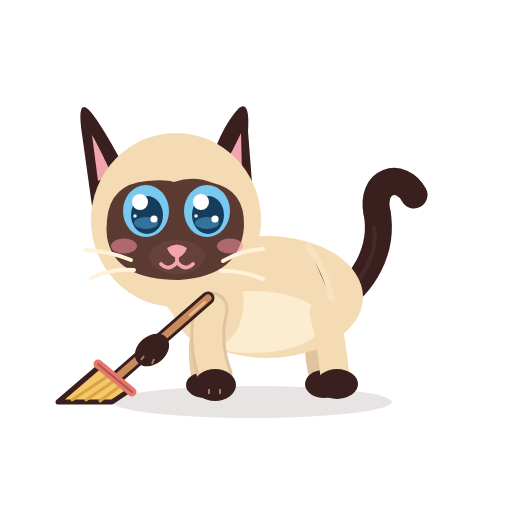
t = 0.00 s
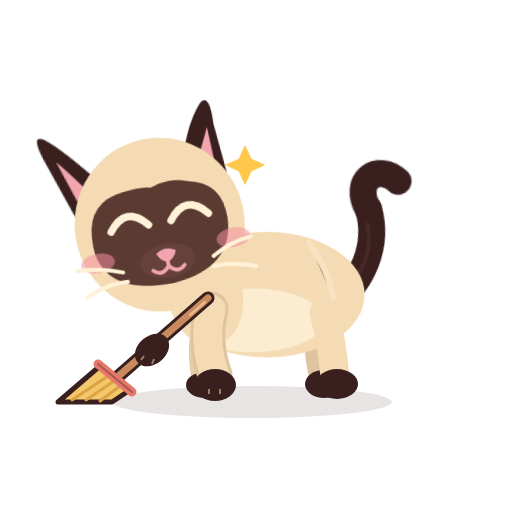
t = 0.49 s
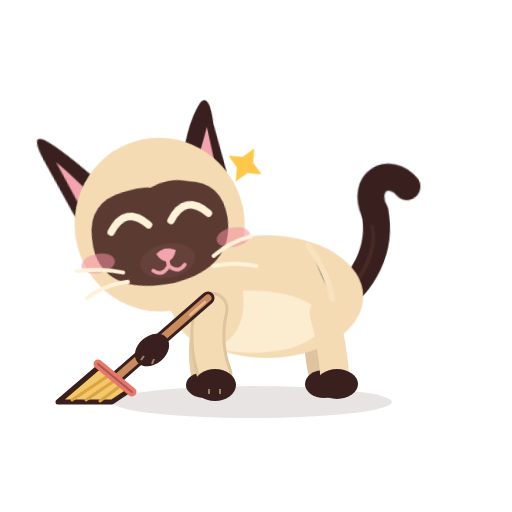
t = 1.06 s
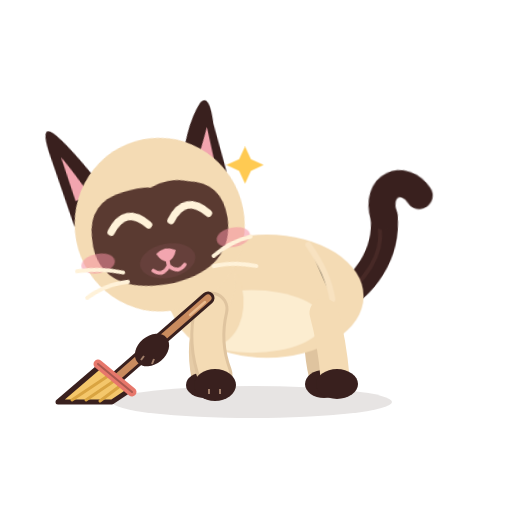
t = 1.49 s
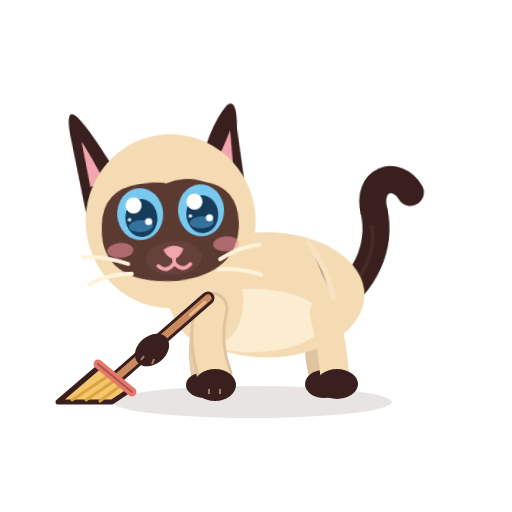
t = 2.01 s
t = 2.50 s: frame unchanged from t = 0.00 s, image omitted

The animated SVG that drew these frames (rendered in a browser with its animation timeline set to each time). Animation: 13 CSS @keyframes rules; one cycle of 2.50 s.

<?xml version="1.0" encoding="UTF-8"?>
<svg xmlns="http://www.w3.org/2000/svg" viewBox="0 0 512 512" width="512" height="512" role="img" aria-label="Azami · Caresse 2">
<title>Azami · Caresse 2</title><desc>Elle penche la tête dans la caresse, yeux heureux, une étincelle.</desc>
<style><![CDATA[
*{animation-fill-mode:both}
#character{transform-box:view-box;transform-origin:255px 402px}#core{transform-box:view-box;transform-origin:268px 330px}#neck{transform-box:view-box;transform-origin:196px 300px}#head{transform-box:view-box;transform-origin:178px 290px}#ear-left{transform-box:view-box;transform-origin:112px 170px}#ear-right{transform-box:view-box;transform-origin:231px 170px}#tail{transform-box:view-box;transform-origin:339px 296px}#tail-tip{transform-box:view-box;transform-origin:377px 214px}#eye-l{transform-box:view-box;transform-origin:146px 211px}#eye-r{transform-box:view-box;transform-origin:207px 211px}#pupils-l{transform-box:view-box;transform-origin:146px 211px}#pupils-r{transform-box:view-box;transform-origin:207px 211px}#mouth-open{transform-box:view-box;transform-origin:177px 262px}#blush{transform-box:view-box;transform-origin:177px 245px}#whiskers{transform-box:view-box;transform-origin:177px 262px}#front-near{transform-box:view-box;transform-origin:211px 312px}#front-far{transform-box:view-box;transform-origin:210px 312px}#back-near{transform-box:view-box;transform-origin:324px 316px}#back-far{transform-box:view-box;transform-origin:320px 316px}#Pspark{transform-box:view-box;transform-origin:245.0px 165.0px}#Hbroom{transform-box:view-box;transform-origin:211px 312px}#Hgrip{transform-box:view-box;transform-origin:211px 312px}#Xpuff0{transform-box:view-box;transform-origin:70px 392px}#Xpuff1{transform-box:view-box;transform-origin:70px 392px}#Xpuff2{transform-box:view-box;transform-origin:70px 392px}#Xpuff3{transform-box:view-box;transform-origin:70px 392px}#Xnose{transform-box:view-box;transform-origin:0px 0px}#Xclean{transform-box:view-box;transform-origin:74px 388px}#Xclean2{transform-box:view-box;transform-origin:104px 392px}
#Pspark{opacity:0}#Xatch{opacity:0}#Xclean{opacity:0}#Xclean2{opacity:0}#Xnose{opacity:0}#Xpuff0{opacity:0}#Xpuff1{opacity:0}#Xpuff2{opacity:0}#Xpuff3{opacity:0}#eyes-blink{opacity:0}#eyes-happy{opacity:0}#mouth-open{opacity:0}#front-near{transform:translate(0px,0px) rotate(60deg) scale(1,1)}
#head{animation:k-head 2.5s 1 both}
@keyframes k-head{0.0%{transform:translate(0px,0px) rotate(0deg) scale(1,1);opacity:1;animation-timing-function:linear}2.0%{transform:translate(0px,0px) rotate(0deg) scale(1,1);opacity:1;animation-timing-function:cubic-bezier(.5,0,.75,0)}6.0%{transform:translate(0px,0px) rotate(2deg) scale(1,1);opacity:1;animation-timing-function:cubic-bezier(.2,.8,.3,1)}18.0%{transform:translate(-3px,3px) rotate(-11deg) scale(1,1);opacity:1;animation-timing-function:linear}66.0%{transform:translate(-3px,3px) rotate(-11deg) scale(1,1);opacity:1;animation-timing-function:cubic-bezier(.5,0,.75,0)}82.0%{transform:translate(0px,0px) rotate(0deg) scale(1,1);opacity:1;animation-timing-function:linear}100.0%{transform:translate(0px,0px) rotate(0deg) scale(1,1);opacity:1;animation-timing-function:linear}}
#eye-l{animation:k-eye-l 2.5s 1 both}
@keyframes k-eye-l{0.0%{transform:translate(0px,0px) rotate(0deg) scale(1,1);opacity:1;animation-timing-function:linear}3.2%{transform:translate(0px,0px) rotate(0deg) scale(1,1);opacity:1;animation-timing-function:cubic-bezier(.5,0,.75,0)}4.8%{transform:translate(0px,0px) rotate(0deg) scale(1.03,0.3);opacity:1;animation-timing-function:steps(1,end)}5.6%{transform:translate(0px,0px) rotate(0deg) scale(1.03,0.1);opacity:0;animation-timing-function:linear}64.0%{transform:translate(0px,0px) rotate(0deg) scale(1.03,0.1);opacity:0;animation-timing-function:steps(1,end)}64.8%{transform:translate(0px,0px) rotate(0deg) scale(1.04,0.4);opacity:1;animation-timing-function:cubic-bezier(.34,1.56,.64,1)}69.6%{transform:translate(0px,0px) rotate(0deg) scale(1,1);opacity:1;animation-timing-function:linear}84.0%{transform:translate(0px,0px) rotate(0deg) scale(1,1);opacity:1;animation-timing-function:cubic-bezier(.5,0,.75,0)}86.0%{transform:translate(0px,0px) rotate(0deg) scale(1.04,0.3);opacity:1;animation-timing-function:steps(1,end)}86.4%{transform:translate(0px,0px) rotate(0deg) scale(1.04,0.12);opacity:0;animation-timing-function:steps(1,end)}89.2%{transform:translate(0px,0px) rotate(0deg) scale(1.04,0.4);opacity:1;animation-timing-function:cubic-bezier(.34,1.56,.64,1)}92.8%{transform:translate(0px,0px) rotate(0deg) scale(1,1);opacity:1;animation-timing-function:linear}100.0%{transform:translate(0px,0px) rotate(0deg) scale(1,1);opacity:1;animation-timing-function:linear}}
#eye-r{animation:k-eye-r 2.5s 1 both}
@keyframes k-eye-r{0.0%{transform:translate(0px,0px) rotate(0deg) scale(1,1);opacity:1;animation-timing-function:linear}3.2%{transform:translate(0px,0px) rotate(0deg) scale(1,1);opacity:1;animation-timing-function:cubic-bezier(.5,0,.75,0)}4.8%{transform:translate(0px,0px) rotate(0deg) scale(1.03,0.3);opacity:1;animation-timing-function:steps(1,end)}5.6%{transform:translate(0px,0px) rotate(0deg) scale(1.03,0.1);opacity:0;animation-timing-function:linear}64.0%{transform:translate(0px,0px) rotate(0deg) scale(1.03,0.1);opacity:0;animation-timing-function:steps(1,end)}64.8%{transform:translate(0px,0px) rotate(0deg) scale(1.04,0.4);opacity:1;animation-timing-function:cubic-bezier(.34,1.56,.64,1)}69.6%{transform:translate(0px,0px) rotate(0deg) scale(1,1);opacity:1;animation-timing-function:linear}84.0%{transform:translate(0px,0px) rotate(0deg) scale(1,1);opacity:1;animation-timing-function:cubic-bezier(.5,0,.75,0)}86.0%{transform:translate(0px,0px) rotate(0deg) scale(1.04,0.3);opacity:1;animation-timing-function:steps(1,end)}86.4%{transform:translate(0px,0px) rotate(0deg) scale(1.04,0.12);opacity:0;animation-timing-function:steps(1,end)}89.2%{transform:translate(0px,0px) rotate(0deg) scale(1.04,0.4);opacity:1;animation-timing-function:cubic-bezier(.34,1.56,.64,1)}92.8%{transform:translate(0px,0px) rotate(0deg) scale(1,1);opacity:1;animation-timing-function:linear}100.0%{transform:translate(0px,0px) rotate(0deg) scale(1,1);opacity:1;animation-timing-function:linear}}
#eyes-happy{animation:k-eyes-happy 2.5s 1 both}
@keyframes k-eyes-happy{0.0%{transform:translate(0px,0px) rotate(0deg) scale(1,1);opacity:0;animation-timing-function:linear}4.8%{transform:translate(0px,0px) rotate(0deg) scale(1,1);opacity:0;animation-timing-function:steps(1,end)}5.6%{transform:translate(0px,0px) rotate(0deg) scale(1,1);opacity:1;animation-timing-function:steps(1,end)}64.8%{transform:translate(0px,0px) rotate(0deg) scale(1,1);opacity:0;animation-timing-function:steps(1,end)}100.0%{transform:translate(0px,0px) rotate(0deg) scale(1,1);opacity:0;animation-timing-function:linear}}
#blush{animation:k-blush 2.5s 1 both}
@keyframes k-blush{0.0%{transform:translate(0px,0px) rotate(0deg) scale(1,1);opacity:1;animation-timing-function:linear}4.8%{transform:translate(0px,0px) rotate(0deg) scale(1,1);opacity:1;animation-timing-function:cubic-bezier(.34,1.56,.64,1)}12.8%{transform:translate(0px,0px) rotate(0deg) scale(1.3,1.3);opacity:1;animation-timing-function:cubic-bezier(.45,0,.55,1)}60.0%{transform:translate(0px,0px) rotate(0deg) scale(1.3,1.3);opacity:1;animation-timing-function:cubic-bezier(.2,.8,.3,1)}72.0%{transform:translate(0px,0px) rotate(0deg) scale(1,1);opacity:1;animation-timing-function:linear}100.0%{transform:translate(0px,0px) rotate(0deg) scale(1,1);opacity:1;animation-timing-function:linear}}
#ear-left{animation:k-ear-left 2.5s 1 both}
@keyframes k-ear-left{0.0%{transform:translate(0px,0px) rotate(0deg) scale(1,1);opacity:1;animation-timing-function:linear}4.0%{transform:translate(0px,0px) rotate(0deg) scale(1,1);opacity:1;animation-timing-function:cubic-bezier(.5,0,.75,0)}6.8%{transform:translate(0px,0px) rotate(3.5deg) scale(1,1);opacity:1;animation-timing-function:cubic-bezier(.34,1.56,.64,1)}10.8%{transform:translate(0px,0px) rotate(-10deg) scale(1,1);opacity:1;animation-timing-function:cubic-bezier(.2,.8,.3,1)}50.8%{transform:translate(0px,0px) rotate(-10deg) scale(1,1);opacity:1;animation-timing-function:cubic-bezier(.2,.8,.3,1)}58.0%{transform:translate(0px,0px) rotate(0deg) scale(1,1);opacity:1;animation-timing-function:linear}100.0%{transform:translate(0px,0px) rotate(0deg) scale(1,1);opacity:1;animation-timing-function:linear}}
#Pspark{animation:k-Pspark 2.5s 1 both}
@keyframes k-Pspark{0.0%{transform:translate(0px,0px) rotate(0deg) scale(1,1);opacity:0;animation-timing-function:linear}12.0%{transform:translate(0px,0px) rotate(0deg) scale(0.3,0.3);opacity:0;animation-timing-function:steps(1,end)}12.8%{transform:translate(0px,0px) rotate(0deg) scale(0.4,0.4);opacity:1;animation-timing-function:cubic-bezier(.34,1.56,.64,1)}24.0%{transform:translate(0px,0px) rotate(0deg) scale(1,1);opacity:1;animation-timing-function:linear}24.0%{transform:translate(0px,0px) rotate(0deg) scale(1,1);opacity:1;animation-timing-function:linear}52.0%{transform:translate(0px,0px) rotate(45deg) scale(1,1);opacity:1;animation-timing-function:linear}56.0%{transform:translate(0px,0px) rotate(0deg) scale(1,1);opacity:1;animation-timing-function:cubic-bezier(.5,0,.75,0)}64.0%{transform:translate(0px,0px) rotate(0deg) scale(0.5,0.5);opacity:0;animation-timing-function:linear}100.0%{transform:translate(0px,0px) rotate(0deg) scale(1,1);opacity:0;animation-timing-function:linear}}
#tail-tip{animation:k-tail-tip 2.5s 1 both}
@keyframes k-tail-tip{0.0%{transform:translate(0px,0px) rotate(0deg) scale(1,1);opacity:1;animation-timing-function:linear}8.0%{transform:translate(0px,0px) rotate(0deg) scale(1,1);opacity:1;animation-timing-function:cubic-bezier(.34,1.56,.64,1)}20.0%{transform:translate(0px,0px) rotate(-12deg) scale(1,1);opacity:1;animation-timing-function:cubic-bezier(.45,0,.55,1)}60.0%{transform:translate(0px,0px) rotate(-9.600000000000001deg) scale(1,1);opacity:1;animation-timing-function:cubic-bezier(.2,.8,.3,1)}74.0%{transform:translate(0px,0px) rotate(0deg) scale(1,1);opacity:1;animation-timing-function:linear}100.0%{transform:translate(0px,0px) rotate(0deg) scale(1,1);opacity:1;animation-timing-function:linear}}
#eyes-blink{animation:k-eyes-blink 2.5s 1 both}
@keyframes k-eyes-blink{0.0%{transform:translate(0px,0px) rotate(0deg) scale(1,1);opacity:0;animation-timing-function:linear}84.0%{transform:translate(0px,0px) rotate(0deg) scale(1,1);opacity:0;animation-timing-function:steps(1,end)}86.4%{transform:translate(0px,0px) rotate(0deg) scale(1,1);opacity:1;animation-timing-function:steps(1,end)}89.2%{transform:translate(0px,0px) rotate(0deg) scale(1,1);opacity:0;animation-timing-function:steps(1,end)}100.0%{transform:translate(0px,0px) rotate(0deg) scale(1,1);opacity:0;animation-timing-function:linear}}
#front-near{animation:k-front-near 2.5s 1 both}
@keyframes k-front-near{0.0%{transform:translate(0px,0px) rotate(0deg) scale(1,1);opacity:1;animation-timing-function:linear}100.0%{transform:translate(0px,0px) rotate(0deg) scale(1,1);opacity:1;animation-timing-function:linear}}
#core{animation:c-core 1.25s 2 both}
@keyframes c-core{0.0%{transform:translate(0px,0px) rotate(0deg) scale(1,1);opacity:1;animation-timing-function:cubic-bezier(.45,0,.55,1)}47.0%{transform:translate(0px,-1.5px) rotate(0deg) scale(1.018,1.03);opacity:1;animation-timing-function:cubic-bezier(.45,0,.55,1)}100.0%{transform:translate(0px,0px) rotate(0deg) scale(1,1);opacity:1;animation-timing-function:cubic-bezier(.45,0,.55,1)}}
#neck{animation:c-neck 1.25s 2 both}
@keyframes c-neck{0.0%{transform:translate(0px,0px) rotate(0deg) scale(1,1);opacity:1;animation-timing-function:cubic-bezier(.45,0,.55,1)}47.0%{transform:translate(0px,-1.8px) rotate(0deg) scale(1,1);opacity:1;animation-timing-function:cubic-bezier(.45,0,.55,1)}100.0%{transform:translate(0px,0px) rotate(0deg) scale(1,1);opacity:1;animation-timing-function:cubic-bezier(.45,0,.55,1)}}
#tail{animation:c-tail 2.5s 1 both}
@keyframes c-tail{0.0%{transform:translate(0px,0px) rotate(0deg) scale(1,1);opacity:1;animation-timing-function:cubic-bezier(.45,0,.55,1)}28.0%{transform:translate(0px,0px) rotate(-7deg) scale(1,1);opacity:1;animation-timing-function:cubic-bezier(.45,0,.55,1)}58.0%{transform:translate(0px,0px) rotate(5deg) scale(1,1);opacity:1;animation-timing-function:cubic-bezier(.45,0,.55,1)}80.0%{transform:translate(0px,0px) rotate(-2deg) scale(1,1);opacity:1;animation-timing-function:cubic-bezier(.45,0,.55,1)}100.0%{transform:translate(0px,0px) rotate(0deg) scale(1,1);opacity:1;animation-timing-function:cubic-bezier(.45,0,.55,1)}}
@media(prefers-reduced-motion:reduce){*{animation:none!important}}
]]></style>


<g id="ground-shadow"><ellipse cx="252" cy="402" rx="140" ry="16" fill="#39201E" opacity=".12"/></g>
<g id="character">
  <g id="tail">
    <path d="M334 302 C363 286 384 250 377 212" stroke="#39201E" stroke-width="27" stroke-linecap="round" fill="none"/>
    <path d="M336 302 C365 279 379 251 374 226" stroke="#6B403A" stroke-width="4" stroke-linecap="round" fill="none" opacity=".28"/>
    <g id="tail-tip"><path d="M377 213 C370 180 401 171 414 195" stroke="#39201E" stroke-width="27" stroke-linecap="round" fill="none"/></g>
  </g>
  <g id="back-far"><path d="M320 313 Q314 343 322 376" stroke="#DFC49F" stroke-width="26" fill="none" stroke-linecap="round"/><ellipse cx="324" cy="384" rx="19" ry="14" fill="#39201E"/></g>
  <g id="front-far"><path d="M210 309 Q198 344 205 377" stroke="#E6CCA7" stroke-width="27" fill="none" stroke-linecap="round"/><ellipse cx="205" cy="385" rx="19" ry="13" fill="#39201E"/></g>
  <g id="core">
    <ellipse cx="267" cy="297" rx="96" ry="61" fill="#F4DBB4"/>
    <ellipse cx="252" cy="322" rx="71" ry="31" fill="#FFF2D9" opacity=".78"/>
    <ellipse cx="206" cy="296" rx="37" ry="51" transform="rotate(-12 206 296)" fill="#F4DBB4"/>
    <path d="M308 246 Q328 274 332 300" stroke="#F9E4C3" stroke-width="6" opacity=".8" stroke-linecap="round"/>
  </g>
  <g id="back-near"><path d="M324 313 Q332 342 335 377" stroke="#F4DBB4" stroke-width="29" fill="none" stroke-linecap="round"/><ellipse cx="337" cy="384" rx="21" ry="15" fill="#39201E"/></g>
  <g id="neck"><ellipse cx="196" cy="276" rx="39" ry="51" transform="rotate(-10 196 276)" fill="#F4DBB4"/></g>
  <g id="head">
    <g id="ear-left"><path d="M130 178 Q102 124 89 110 Q78 99 81 127 L92 206Z" fill="#39201E"/><path d="M112 175 Q98 145 92 135 L98 181Z" fill="#F2A5AF"/></g>
    <g id="ear-right"><path d="M206 177 Q219 129 239 108 Q250 100 248 131 L253 196Z" fill="#39201E"/><path d="M220 174 Q235 146 241 133 L242 176Z" fill="#F2A5AF"/></g>
    <ellipse cx="176" cy="220" rx="85" ry="87" fill="#F4DBB4"/>
    <path d="M107 220 Q110 184 147 181 Q166 179 174 182 Q194 175 213 183 Q245 190 244 226 Q241 276 179 280 Q114 280 107 237 Q106 229 107 220Z" fill="#5A3A31"/>
    <g id="blush"><ellipse cx="124" cy="246" rx="13" ry="7.5" fill="#F48FA0" opacity=".55"/><ellipse cx="230" cy="246" rx="13" ry="7.5" fill="#F48FA0" opacity=".55"/></g>
    <g id="eye-l"><g transform="translate(146 211)"><g id="pupils-l"><ellipse rx="23" ry="26" fill="#78C8F0"/><ellipse cx="1" cy="4" rx="16" ry="19" fill="#163C5C"/>
      <ellipse cx="0" cy="12" rx="12" ry="6" fill="#4E9FCF" opacity=".55"/><circle cx="-6" cy="-9" r="8" fill="#FFFFFF"/><circle cx="8" cy="8" r="3.6" fill="#FFFFFF"/><circle cx="-11" cy="5" r="1.8" fill="#FFFFFF" opacity=".9"/></g></g></g>
    <g id="eye-r"><g transform="translate(207 211)"><g id="pupils-r"><ellipse rx="23" ry="26" fill="#78C8F0"/><ellipse cx="1" cy="4" rx="16" ry="19" fill="#163C5C"/>
      <ellipse cx="0" cy="12" rx="12" ry="6" fill="#4E9FCF" opacity=".55"/><circle cx="-6" cy="-9" r="8" fill="#FFFFFF"/><circle cx="8" cy="8" r="3.6" fill="#FFFFFF"/><circle cx="-11" cy="5" r="1.8" fill="#FFFFFF" opacity=".9"/></g></g></g>
    <g id="eyes-blink"><path d="M126 213 Q146 219 166 213 M187 213 Q207 219 228 213" stroke="#FFF2D9" stroke-width="7" stroke-linecap="round" fill="none"/></g>
    <g id="eyes-happy"><path d="M127 218 Q146 194 165 218 M188 218 Q207 194 226 218" stroke="#FFF2D9" stroke-width="7.5" stroke-linecap="round" fill="none"/></g>
    <ellipse cx="177" cy="257" rx="28" ry="17" fill="#66403B"/>
    <path d="M167 248 Q177 241 187 248 Q184 256 177 258 Q170 256 167 248Z" fill="#F2A5AF"/>
    <g id="mouth-smile" stroke="#F2A5AF" stroke-width="3.8" stroke-linecap="round" fill="none"><path d="M177 257 V262 M177 262 Q169 272 161 264 M177 262 Q185 272 193 264"/></g>
    <g id="mouth-open"><ellipse cx="177" cy="268" rx="11" ry="13" fill="#8F4357"/><path d="M170 274 Q177 266 184 274 Q177 281 170 274Z" fill="#F6A2B0"/></g>
    <g id="whiskers" stroke="#FFF2D9" stroke-width="4" stroke-linecap="round" fill="none"><path d="M131 260 Q109 251 86 250 M134 270 Q111 268 91 278 M223 261 Q242 250 263 249 M221 271 Q241 270 263 279"/></g>
    
  </g>
  <g id="front-near"><path d="M211 309 Q203 343 215 375" stroke="#DFC49F" stroke-width="35" fill="none" stroke-linecap="round"/><path d="M211 309 Q203 343 215 375" stroke="#F4DBB4" stroke-width="29" fill="none" stroke-linecap="round"/><ellipse cx="215" cy="385" rx="21" ry="16" fill="#39201E"/><path d="M209 389 L209 394 M220 389 L220 394" stroke="#F2C8A5" stroke-width="2" opacity=".56"/></g>
  <g id="Hbroom">
      <path d="M208 298 L114 380" stroke="#39201E" stroke-width="13" stroke-linecap="round"/><path d="M208 298 L114 380" stroke="#C98B5E" stroke-width="7" stroke-linecap="round"/>
      <path d="M205 302 L190 315" stroke="#E9B98C" stroke-width="2.5" stroke-linecap="round"/>
      <path d="M100 366 L130 390 L112 402 L58 402 Z" fill="#F4C76B" stroke="#39201E" stroke-width="5" stroke-linejoin="round"/>
      <path d="M108 376 L72 400 M114 381 L86 400 M120 386 L100 401" stroke="#D9A441" stroke-width="3" stroke-linecap="round"/>
      <path d="M98 364 L132 392" stroke="#E7776B" stroke-width="9" stroke-linecap="round"/><path d="M98 364 L132 392" stroke="#39201E" stroke-width="2" stroke-linecap="round" opacity=".35"/>
</g>
      <g id="Hgrip"><ellipse cx="152" cy="350" rx="19" ry="14" transform="rotate(-40 152 350)" fill="#39201E"/><path d="M144 356 L141 360 M154 359 L152 364" stroke="#F2C8A5" stroke-width="2" opacity=".56"/></g>
</g>
<g id="Pspark"><g id="prop-spark" transform="translate(-121 -159)"><path d="M366 305l6 13 13 6 -13 6 -6 13 -6 -13 -13 -6 13 -6Z" fill="#FFC84B" /></g></g>
<g id="Xpuff0"><circle cx="70" cy="392" r="9" fill="#E9DCC6"/><circle cx="60" cy="396" r="6.5" fill="#E9DCC6"/><circle cx="79" cy="395" r="6" fill="#E9DCC6"/></g><g id="Xpuff1"><circle cx="70" cy="392" r="9" fill="#E9DCC6"/><circle cx="60" cy="396" r="6.5" fill="#E9DCC6"/><circle cx="79" cy="395" r="6" fill="#E9DCC6"/></g><g id="Xpuff2"><circle cx="70" cy="392" r="9" fill="#E9DCC6"/><circle cx="60" cy="396" r="6.5" fill="#E9DCC6"/><circle cx="79" cy="395" r="6" fill="#E9DCC6"/></g><g id="Xpuff3"><circle cx="70" cy="392" r="9" fill="#E9DCC6"/><circle cx="60" cy="396" r="6.5" fill="#E9DCC6"/><circle cx="79" cy="395" r="6" fill="#E9DCC6"/></g><g id="Xnosewrap" transform="translate(80 382)"><g id="Xnose"><circle cx="0" cy="0" r="7" fill="#E9DCC6"/><circle cx="-6" cy="3" r="4.5" fill="#E9DCC6"/><circle cx="6" cy="2" r="4" fill="#E9DCC6"/></g></g><g id="Xatch"><path d="M108 236 L88 226 M104 252 L80 254 M108 268 L88 280" stroke="#FFF2D9" stroke-width="5" stroke-linecap="round"/></g><g id="Xclean"><path transform="translate(74 388) scale(0.9)" d="M0 -14 Q2.6 -2.6 14 0 Q2.6 2.6 0 14 Q-2.6 2.6 -14 0 Q-2.6 -2.6 0 -14Z" fill="#F9C849" stroke="#39201E" stroke-width="2.5"/></g><g id="Xclean2"><path transform="translate(104 392) scale(0.6)" d="M0 -14 Q2.6 -2.6 14 0 Q2.6 2.6 0 14 Q-2.6 2.6 -14 0 Q-2.6 -2.6 0 -14Z" fill="#F9C849" stroke="#39201E" stroke-width="2.5"/></g>
</svg>
